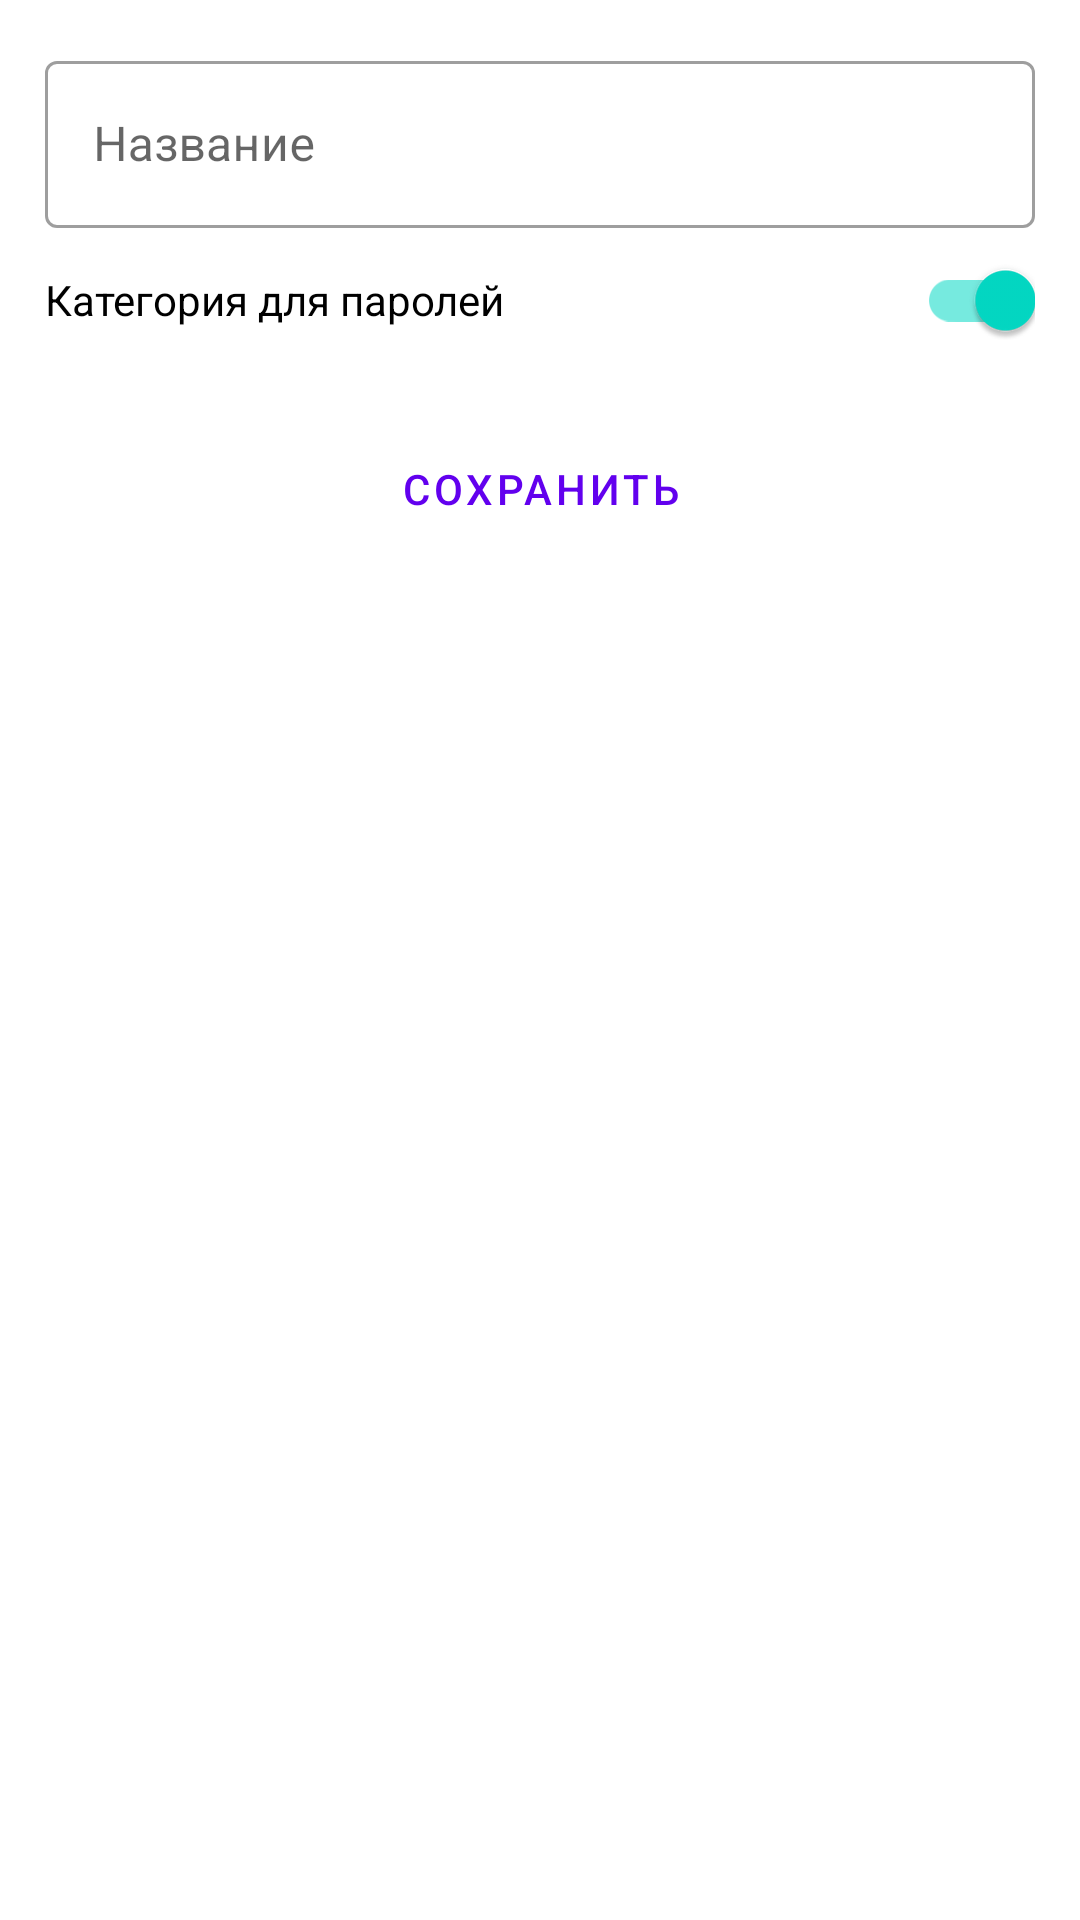

Produce the Android XML layout that renders to this screen, including the resource entries it uses.
<!-- AndroidManifest.xml: application theme Theme.Vezdecod20mobile -->
<!-- res/layout/add_category_activity.xml -->
<?xml version="1.0" encoding="utf-8"?>
<LinearLayout
        xmlns:android="http://schemas.android.com/apk/res/android"
        android:layout_width="match_parent"
        android:layout_height="match_parent"
        android:padding="15dp"
        android:orientation="vertical"
>
    <com.google.android.material.textfield.TextInputLayout
            android:layout_width="match_parent"
            android:layout_height="wrap_content"
            android:hint="@string/record_title"
            style="@style/Widget.MaterialComponents.TextInputLayout.OutlinedBox"
    >
        <com.google.android.material.textfield.TextInputEditText
                android:id="@+id/title_field"
                android:layout_width="match_parent"
                android:layout_height="wrap_content"
        />
    </com.google.android.material.textfield.TextInputLayout>
    <com.google.android.material.switchmaterial.SwitchMaterial
            android:id="@+id/password_category_switch"
            android:layout_width="match_parent"
            android:layout_height="wrap_content"
            android:checked="true"
            android:text="@string/is_password_category"
    />
    <Button
            android:layout_marginTop="15dp"
            android:id="@+id/save_button"
            android:layout_width="match_parent"
            android:layout_height="wrap_content"
            android:text="@string/create"
            style="?attr/materialButtonOutlinedStyle"
    />
</LinearLayout>
<!-- resources referenced by this layout -->
<resources>
  <string name="create">Сохранить</string>
  <string name="is_password_category">Категория для паролей</string>
  <string name="record_title">Название</string>
  <style name="Theme.Vezdecod20mobile" parent="Theme.MaterialComponents.DayNight.DarkActionBar">
          
          <item name="colorPrimary">@color/purple_500</item>
          <item name="colorPrimaryVariant">@color/purple_700</item>
          <item name="colorOnPrimary">@color/white</item>
          
          <item name="colorSecondary">@color/teal_200</item>
          <item name="colorSecondaryVariant">@color/teal_700</item>
          <item name="colorOnSecondary">@color/black</item>
          
          <item name="android:statusBarColor" tools:targetApi="l">?attr/colorPrimaryVariant</item>
          
      </style>
  <!-- not gathered from this repository: default colours our renderer supplied (Android Studio template values) -->
  <color name="purple_500">#FF6200EE</color>
  <color name="purple_700">#FF3700B3</color>
  <color name="teal_200">#FF03DAC5</color>
  <color name="teal_700">#FF018786</color>
  <color name="black">#FF000000</color>
  <color name="white">#FFFFFFFF</color>
</resources>
